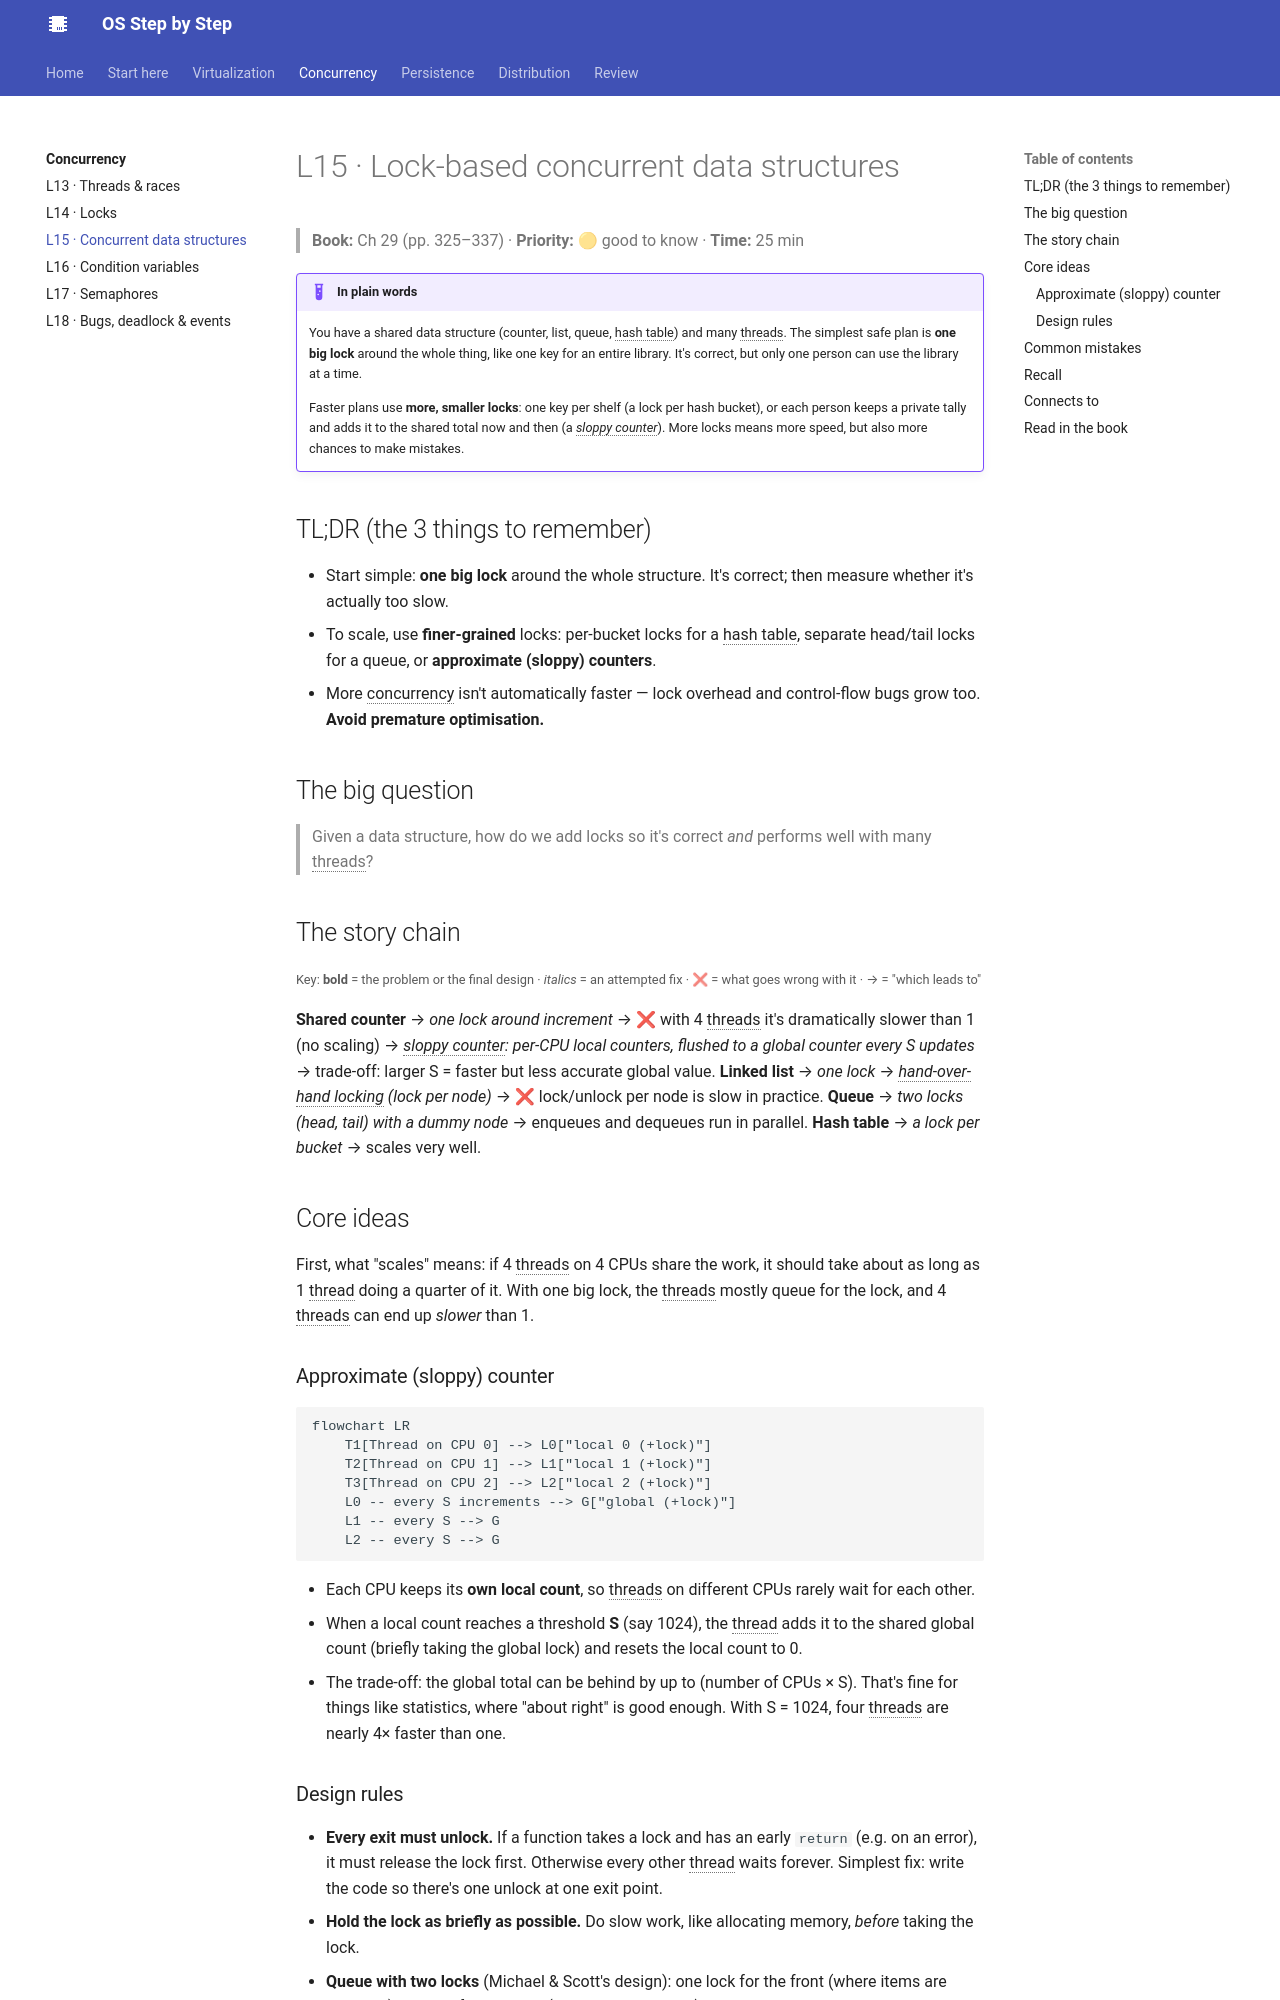

repository: khanhafizurrahman32/os-step-by-step · page: concurrency/l15-concurrent-ds/index.html · generator: mkdocs

# L15 · Lock-based concurrent data structures

> **Book:** Ch 29 (pp. 325–337) · **Priority:** 🟡 good to know · **Time:** 25 min

!!! example "In plain words"
    You have a shared data structure (counter, list, queue, hash table) and many threads. The simplest safe plan is **one big lock** around the whole thing, like one key for an entire library. It's correct, but only one person can use the library at a time.

    Faster plans use **more, smaller locks**: one key per shelf (a lock per hash bucket), or each person keeps a private tally and adds it to the shared total now and then (a *sloppy counter*). More locks means more speed, but also more chances to make mistakes.

## TL;DR (the 3 things to remember)

- Start simple: **one big lock** around the whole structure. It's correct; then measure whether it's actually too slow.
- To scale, use **finer-grained** locks: per-bucket locks for a hash table, separate head/tail locks for a queue, or **approximate (sloppy) counters**.
- More concurrency isn't automatically faster — lock overhead and control-flow bugs grow too. **Avoid premature optimisation.**

## The big question

> Given a data structure, how do we add locks so it's correct *and* performs well with many threads?

## The story chain

<small>Key: **bold** = the problem or the final design · *italics* = an attempted fix · ❌ = what goes wrong with it · → = "which leads to"</small>

**Shared counter** → *one lock around increment* → ❌ with 4 threads it's dramatically slower than 1 (no scaling) → *sloppy counter: per-CPU local counters, flushed to a global counter every S updates* → trade-off: larger S = faster but less accurate global value. **Linked list** → *one lock* → *hand-over-hand locking (lock per node)* → ❌ lock/unlock per node is slow in practice. **Queue** → *two locks (head, tail) with a dummy node* → enqueues and dequeues run in parallel. **Hash table** → *a lock per bucket* → scales very well.

## Core ideas

First, what "scales" means: if 4 threads on 4 CPUs share the work, it should take about as long as 1 thread doing a quarter of it. With one big lock, the threads mostly queue for the lock, and 4 threads can end up *slower* than 1.

### Approximate (sloppy) counter

```mermaid
flowchart LR
    T1[Thread on CPU 0] --> L0["local 0 (+lock)"]
    T2[Thread on CPU 1] --> L1["local 1 (+lock)"]
    T3[Thread on CPU 2] --> L2["local 2 (+lock)"]
    L0 -- every S increments --> G["global (+lock)"]
    L1 -- every S --> G
    L2 -- every S --> G
```

- Each CPU keeps its **own local count**, so threads on different CPUs rarely wait for each other.
- When a local count reaches a threshold **S** (say 1024), the thread adds it to the shared global count (briefly taking the global lock) and resets the local count to 0.
- The trade-off: the global total can be behind by up to (number of CPUs × S). That's fine for things like statistics, where "about right" is good enough. With S = 1024, four threads are nearly 4× faster than one.
